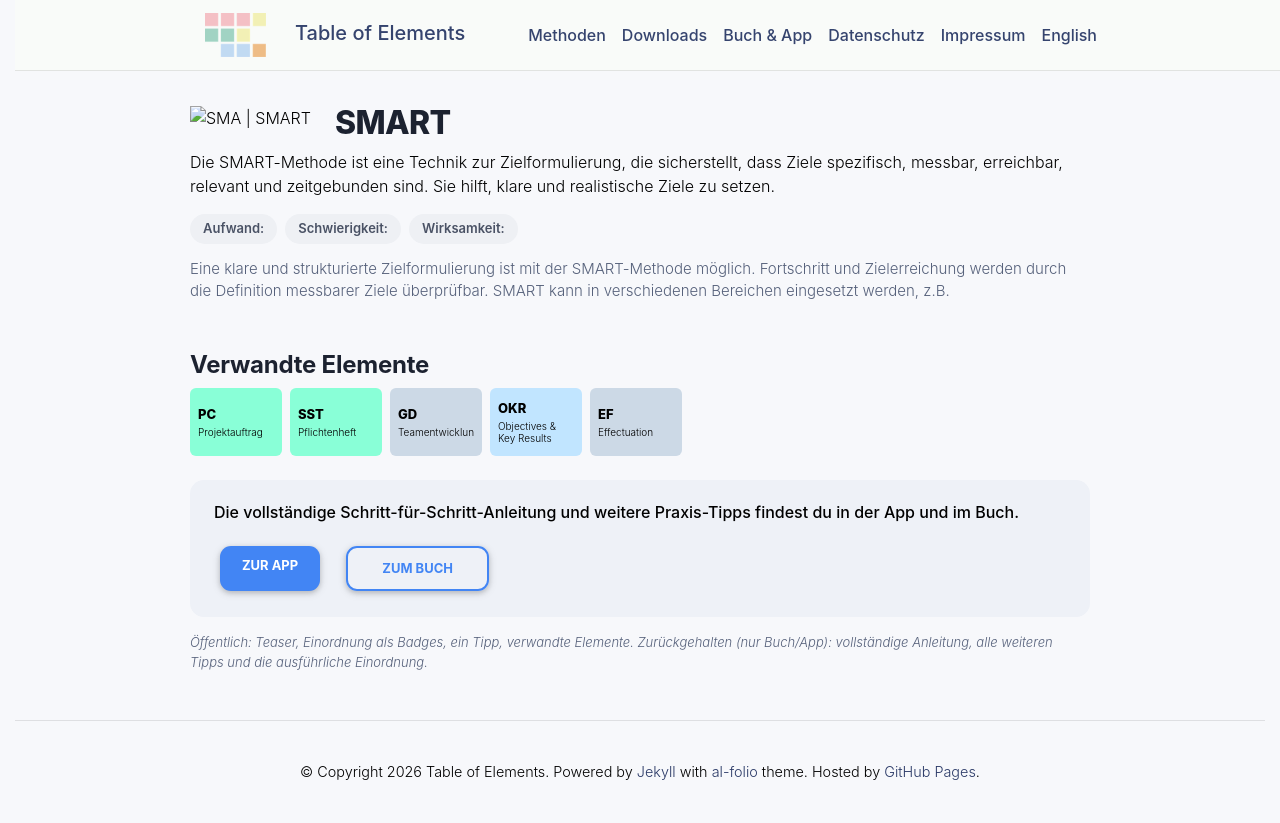

repository: table-of-elements/table-of-elements.github.io · page: de/elements/SMA/index.html · generator: jekyll

---
lang: de
layout: default
permalink: /de/elements/SMA/
subtitle: "SMART"
title: "SMA | SMART"
description: "Die SMART-Methode ist eine Technik zur Zielformulierung, die sicherstellt, dass Ziele spezifisch, messbar, erreichbar, relevant und zeitgebunden sind. Sie hilft, klare und realistische Ziele zu setzen."
og_image: /assets/img/elements/de/SMA.og.png
---

{% include figure.liquid loading="eager" path="assets/img/elements/de/SMA.card.png" class="img-fluid" width="300" height="300" alt="SMA | SMART" %}

# SMART

Die SMART-Methode ist eine Technik zur Zielformulierung, die sicherstellt, dass Ziele spezifisch, messbar, erreichbar, relevant und zeitgebunden sind. Sie hilft, klare und realistische Ziele zu setzen.
